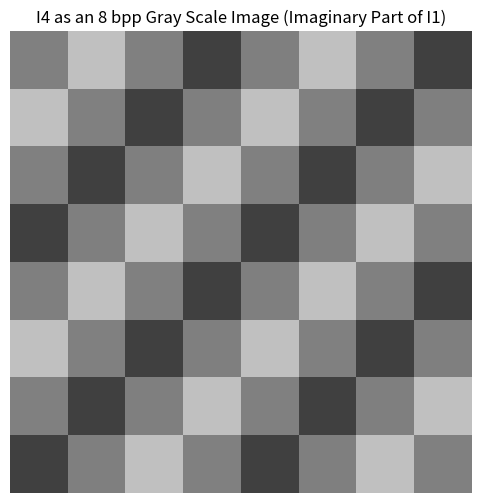

The matplotlib source for this figure:
import numpy as np
from scipy.fft import fft2, fftshift
import matplotlib.pyplot as plt

image_size = (8, 8)

u0 = 2
v0 = 2

COLS, ROWS = np.meshgrid(np.arange(image_size[1]), np.arange(image_size[0]))

# print(COLS)
# print(ROWS)

I1 = 0.5 * np.exp(1j * 2 * np.pi / 8 * (u0 * COLS + u0 * ROWS))
I2 = 0.5 * np.exp(-1j * 2 * np.pi / 8 * (u0 * COLS + u0 * ROWS))

I4 = -1j * (I1 - I2)

Itilde4 = fftshift(fft2(I4))

print("Re[DFT(I4)]:")
print(np.real(Itilde4).round(4))

print("Im[DFT(I4)]:")
print(np.imag(Itilde4).round(4))

plt.figure(figsize=(6, 6))
plt.imshow(np.imag(I1), cmap='gray', vmin=-1, vmax=1)
plt.title("I4 as an 8 bpp Gray Scale Image (Imaginary Part of I1)")
plt.axis('off')
plt.show()
